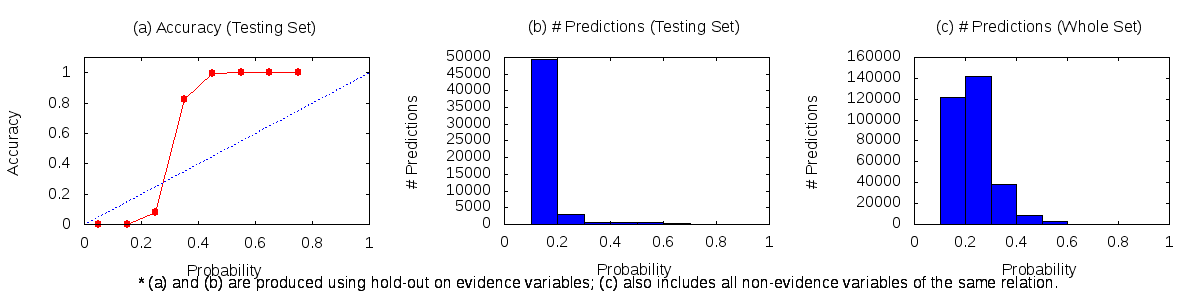

The file beside this chart, header and first rows:
0	0.1	3	0	3
0.1	0.2	121373	59	49487
0.2	0.3	141438	248	2833
0.3	0.4	38621	413	88
0.4	0.5	8977	634	5
0.5	0.6	2557	521	0
0.6	0.7	417	238	0
0.7	0.8	17	16	0
